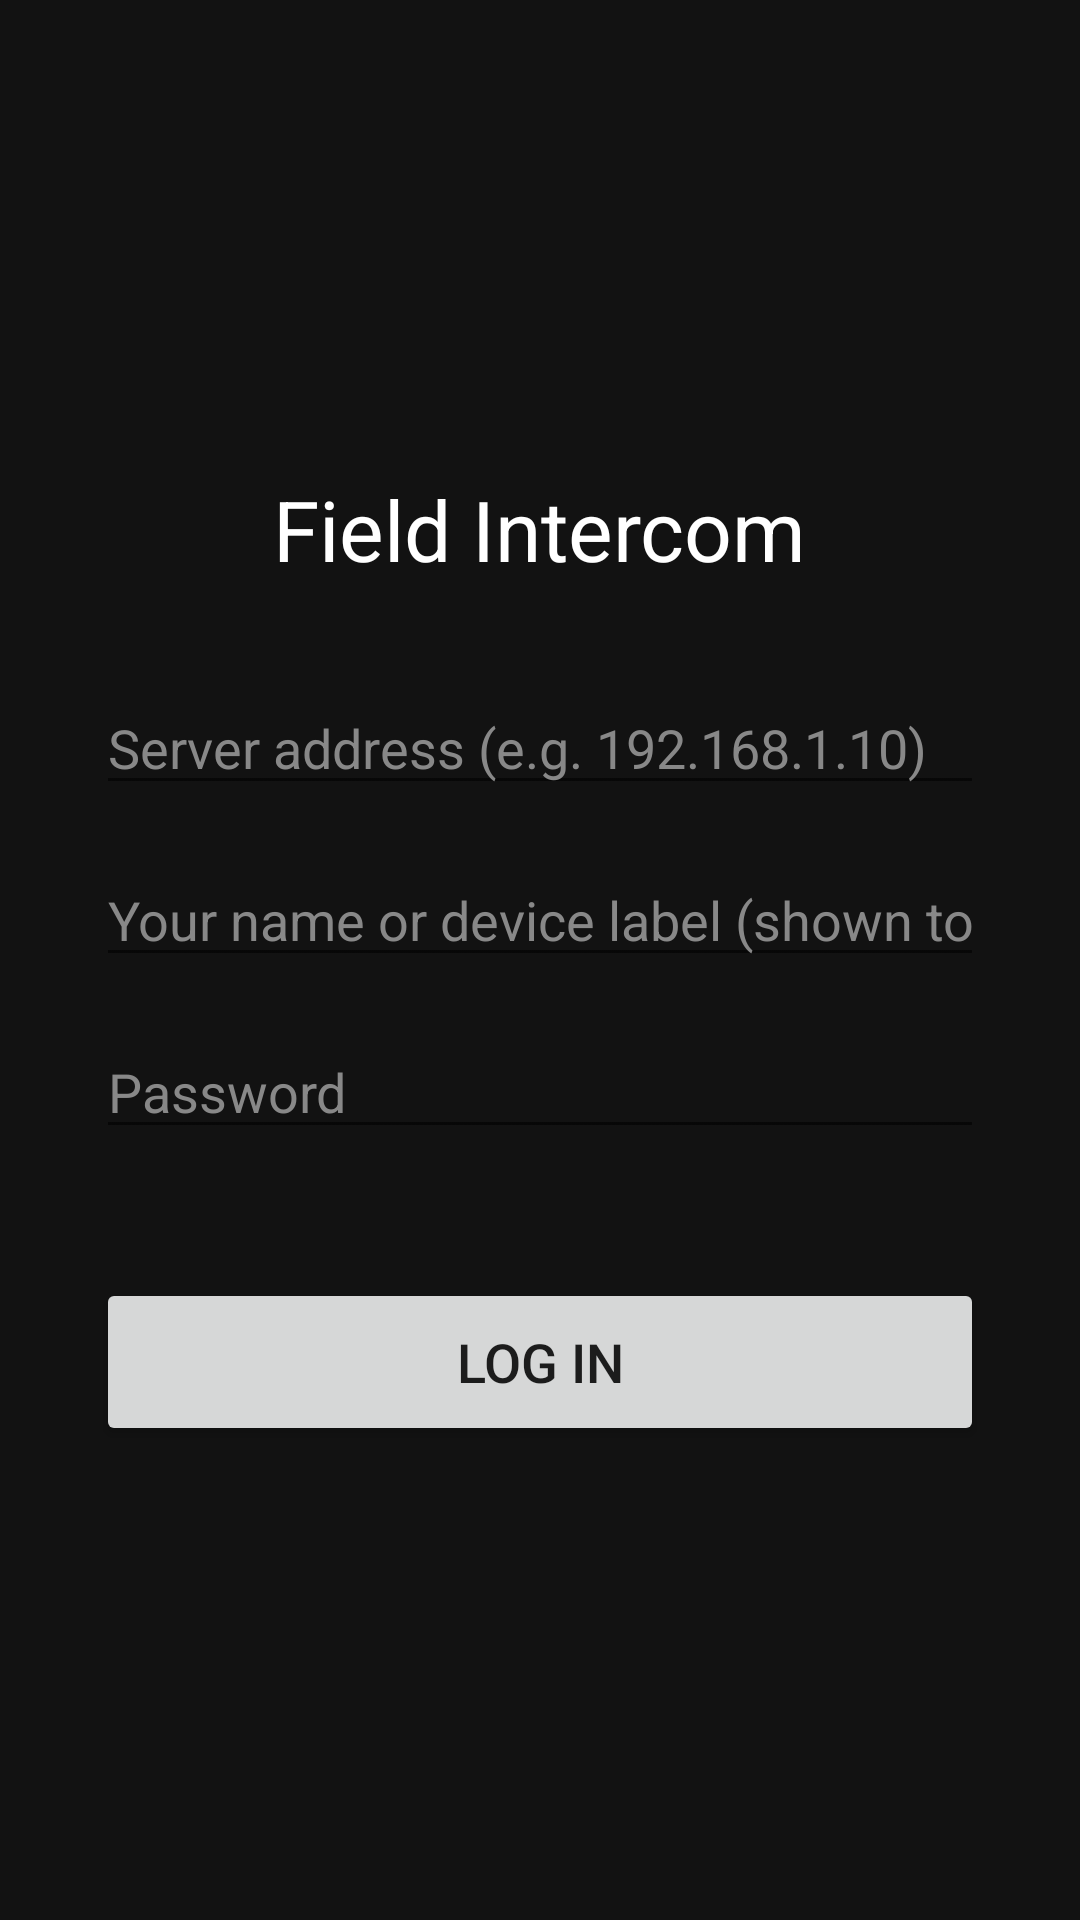

Android layout source for this screen:
<!-- AndroidManifest.xml: application theme Theme.FieldIntercom -->
<!-- res/layout/activity_login.xml -->
<?xml version="1.0" encoding="utf-8"?>
<LinearLayout xmlns:android="http://schemas.android.com/apk/res/android"
    android:layout_width="match_parent"
    android:layout_height="match_parent"
    android:orientation="vertical"
    android:gravity="center"
    android:padding="32dp"
    android:background="@color/background">

    <TextView
        android:id="@+id/titleText"
        android:layout_width="wrap_content"
        android:layout_height="wrap_content"
        android:text="@string/login_title"
        android:textColor="@color/text_light"
        android:textSize="28sp"
        android:layout_marginBottom="32dp" />

    <EditText
        android:id="@+id/serverAddressInput"
        android:layout_width="match_parent"
        android:layout_height="wrap_content"
        android:hint="@string/server_address_hint"
        android:textColor="@color/text_light"
        android:textColorHint="#888888"
        android:inputType="textNoSuggestions"
        android:layout_marginBottom="16dp" />

    <EditText
        android:id="@+id/deviceNameInput"
        android:layout_width="match_parent"
        android:layout_height="wrap_content"
        android:hint="@string/device_name_hint"
        android:textColor="@color/text_light"
        android:textColorHint="#888888"
        android:inputType="textCapWords"
        android:layout_marginBottom="16dp" />

    <EditText
        android:id="@+id/passwordInput"
        android:layout_width="match_parent"
        android:layout_height="wrap_content"
        android:hint="@string/password_hint"
        android:textColor="@color/text_light"
        android:textColorHint="#888888"
        android:inputType="textPassword"
        android:layout_marginBottom="8dp" />

    <TextView
        android:id="@+id/errorText"
        android:layout_width="wrap_content"
        android:layout_height="wrap_content"
        android:textColor="@color/status_out_of_range_bg"
        android:visibility="invisible"
        android:text="@string/login_error"
        android:layout_marginBottom="16dp" />

    <Button
        android:id="@+id/loginButton"
        android:layout_width="match_parent"
        android:layout_height="56dp"
        android:text="@string/login_button"
        android:textSize="18sp" />

</LinearLayout>
<!-- resources referenced by this layout -->
<resources>
  <color name="background">#121212</color>
  <color name="status_out_of_range_bg">#C62828</color>
  <color name="text_light">#FFFFFF</color>
  <string name="device_name_hint">Your name or device label (shown to admin)</string>
  <string name="login_button">Log in</string>
  <string name="login_error">Incorrect password</string>
  <string name="login_title">Field Intercom</string>
  <string name="password_hint">Password</string>
  <string name="server_address_hint">Server address (e.g. 192.168.1.10)</string>
  <style name="Theme.FieldIntercom" parent="Theme.MaterialComponents.DayNight.NoActionBar">
          <item name="android:windowBackground">@color/background</item>
          <item name="colorPrimary">#2C3E50</item>
          <item name="colorPrimaryDark">#121212</item>
          <item name="colorAccent">#D35400</item>
      </style>
</resources>
